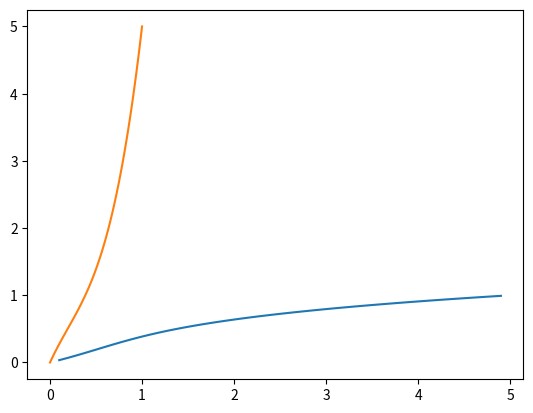
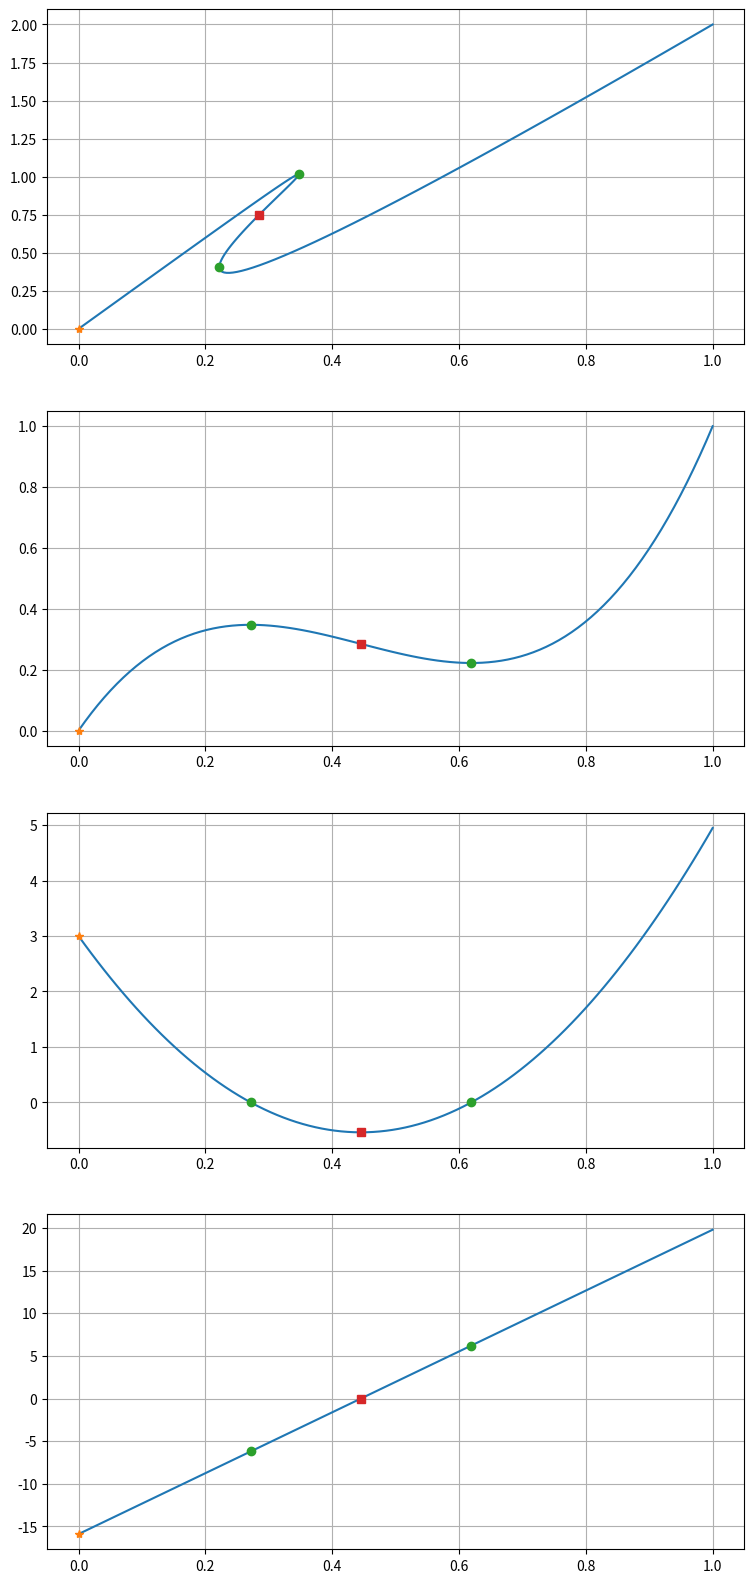

The matplotlib source for these figures, in order:
import numpy as np
from scipy.special import factorial


def valid_t_among(t: np.ndarray):
    t = np.real(t[np.isreal(t)])
    return t[np.logical_and(t >= 0.0, t <= 1.0)]


def evaluate_poly(t: float | np.ndarray, coefs: np.ndarray) -> float | np.ndarray:
    """ Computes and returns the value of the Bezier polynomial at t using de Castlejau's algorithm """
    beta = [c for c in coefs]  # copies array
    n = len(beta)
    for j in range(1, n):
        for k in range(n - j):
            beta[k] = beta[k] * (1 - t) + beta[k + 1] * t
    return beta[0]


def get_monomial_coefs(coefs: np.ndarray):
    """ returns the coefficient for each power.
    Element at index -1 is the independent term, element at index -2 is the linear term, etc"""
    deg = coefs.shape[0] - 1
    monomial_coefs = np.empty(deg + 1)
    for j in range(deg + 1):
        monomial_coefs[j] = factorial(deg) / factorial(deg - j) \
                            * np.sum(
            [(-1.) ** (i + j) * coefs[i] / factorial(i) / factorial(j - i) for i in range(j + 1)])
    return monomial_coefs[::-1]


def get_roots(coefs: np.ndarray):
    return valid_t_among(np.roots(get_monomial_coefs(coefs)))


def evaluate_derivative_poly(t: float | np.ndarray, coefs: np.ndarray) -> float | np.ndarray:
    """ Computes and returns the value of the derivative of the Bezier polynomial at t using de Castlejau's algorithm"""
    coefs = np.diff(coefs) * (coefs.shape[0] - 1)
    return evaluate_poly(t, coefs)


def get_monomial_coefs_of_derivative(coefs: np.ndarray):
    coefs = np.diff(coefs) * (coefs.shape[0] - 1)
    return get_monomial_coefs(coefs)


def get_extrema(coefs: np.ndarray):
    return valid_t_among(np.roots(get_monomial_coefs_of_derivative(coefs)))


def is_monotonic(coefs: np.ndarray):
    return get_extrema(coefs).shape[0] == 0


def evaluate_inverse_poly(x: float | np.ndarray, coefs: np.ndarray):
    """ polynomial is assumed to be monotonic """
    if isinstance(x, np.ndarray):
        t = np.empty_like(x)
        for i in range(x.shape[0]):
            t[i] = evaluate_inverse_poly(x[i], coefs)
        return t
    else:
        mc = get_monomial_coefs(coefs)
        mc[-1] -= x
        return valid_t_among(np.roots(mc))[0]


def evaluate_second_derivative_poly(t: float | np.ndarray, coefs: np.ndarray) -> float | np.ndarray:
    """ Computes and returns the value of the second derivative of the Bezier polynomial at t using de Castlejau's
    algorithm"""
    coefs = np.diff(coefs, 2) * (coefs.shape[0] - 1) * (coefs.shape[0] - 2)
    return evaluate_poly(t, coefs)


def get_monomial_coefs_of_second_derivative(coefs: np.ndarray):
    coefs = np.diff(coefs, 2) * (coefs.shape[0] - 1) * (coefs.shape[0] - 2)
    return get_monomial_coefs(coefs)


def get_inflexions(coefs: np.ndarray):
    return valid_t_among(np.roots(get_monomial_coefs_of_second_derivative(coefs)))


if __name__ == "__main__":
    import matplotlib.pyplot as plt
    import numpy as np

    _u_i = np.array([0.0, 1.0, -0.65, 1.0])
    _f_i = np.array([0.0, 3.0, -2.0, 2.0])
    _t = np.linspace(0, 1, 100)
    u = evaluate_poly(_t, _u_i)
    f = evaluate_poly(_t, _f_i)
    du = evaluate_derivative_poly(_t, _u_i)
    d2u = evaluate_second_derivative_poly(_t, _u_i)
    df = evaluate_poly(_t, f)
    u_roots = get_roots(_u_i)
    u_extrema = get_extrema(_u_i)
    u_inflexions = get_inflexions(_u_i)

    fig, ax = plt.subplots()
    uuu = np.array([0.0, 1.0, 1.01, 5.0])
    x = np.linspace(0.1, 4.9)
    ax.plot(x, evaluate_inverse_poly(x, uuu))
    ax.plot(_t, evaluate_poly(_t, evaluate_poly(_t, uuu)))
    plt.show()

    fig, axs = plt.subplots(4, 1, figsize=(9, 20))
    axs[0].plot(u, f)
    axs[0].plot(evaluate_poly(u_roots, _u_i), evaluate_poly(u_roots, _f_i), '*')
    axs[0].plot(evaluate_poly(u_extrema, _u_i), evaluate_poly(u_extrema, _f_i), 'o')
    axs[0].plot(evaluate_poly(u_inflexions, _u_i), evaluate_poly(u_inflexions, _f_i), 's')
    axs[1].plot(_t, u)
    axs[1].plot(u_roots, evaluate_poly(u_roots, _u_i), '*')
    axs[1].plot(u_extrema, evaluate_poly(u_extrema, _u_i), 'o')
    axs[1].plot(u_inflexions, evaluate_poly(u_inflexions, _u_i), 's')
    axs[2].plot(_t, du)
    axs[2].plot(u_roots, evaluate_derivative_poly(u_roots, _u_i), '*')
    axs[2].plot(u_extrema, evaluate_derivative_poly(u_extrema, _u_i), 'o')
    axs[2].plot(u_inflexions, evaluate_derivative_poly(u_inflexions, _u_i), 's')
    axs[3].plot(_t, d2u)
    axs[3].plot(u_roots, evaluate_second_derivative_poly(u_roots, _u_i), '*')
    axs[3].plot(u_extrema, evaluate_second_derivative_poly(u_extrema, _u_i), 'o')
    axs[3].plot(u_inflexions, evaluate_second_derivative_poly(u_inflexions, _u_i), 's')
    for ax in axs:
        ax.grid()
    plt.show()
